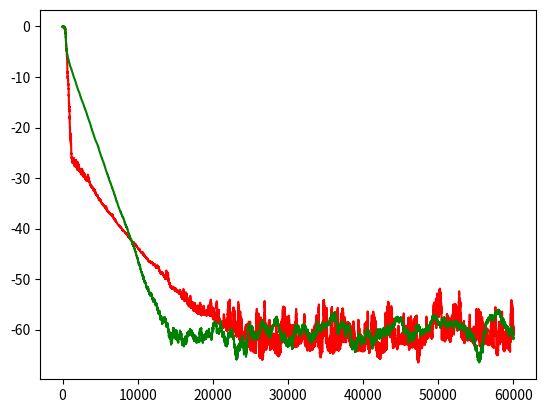

The matplotlib source for this figure:
# -*- coding: utf-8 -*-
"""
Created on Mon Nov  9 16:11:32 2020

@author: LENOVO
"""
import numpy as np
import matplotlib.pyplot as plt


class LMS_BF:
    def __init__(self,h_true,g_true,hcap_init,gcap_init,noise_var):
        self.h_true = h_true
        self.g_true = g_true
        self.f_true = np.kron(g_true,h_true)
        self.h_cap = hcap_init
        self.g_cap = gcap_init
        self.f_cap = np.kron(gcap_init,hcap_init)
        self.noise_std = np.sqrt(noise_var)
        self.L = h_true.shape[0]
        self.M = g_true.shape[0]
        self.IL = np.identity(self.L)
        self.IM = np.identity(self.M)
        
    def update_filt(self,xvec,mu_h,mu_g):
        y = np.dot(self.f_true,xvec)
        noise = np.random.normal(0,self.noise_std,1)
        d = y+noise
        
        
        xgcap = np.dot(np.kron(self.g_cap.reshape(-1,1),self.IL).transpose(),xvec)
        xhcap = np.dot(np.kron(self.IM,self.h_cap.reshape(-1,1)).transpose(),xvec)
        #ycap = np.dot(self.f_cap,xvec)
        
        egcap = d - np.dot(self.h_cap,xgcap)
        ehcap = d - np.dot(self.g_cap,xhcap)
        
        self.h_cap = self.h_cap + mu_h*egcap*xgcap
        self.g_cap = self.g_cap + mu_g*ehcap*xhcap 
        self.f_cap = np.kron(self.g_cap,self.h_cap)
        
    def get_NPMg(self):
        return 10*np.log10(1 - (np.square(np.dot(self.g_true,self.g_cap))/(np.dot(self.g_true,self.g_true)*np.dot(self.g_cap,self.g_cap))))
    
    def get_NPMh(self):
        return 10*np.log10(1 - (np.square(np.dot(self.h_true,self.h_cap))/(np.dot(self.h_true,self.h_true)*np.dot(self.h_cap,self.h_cap))))
    
    def get_NMf(self):
        return 10*np.log10(np.square(np.linalg.norm(self.f_true-self.f_cap))/np.square(np.linalg.norm(self.f_true)))
 

class NLMS_BF:
    def __init__(self,h_true,g_true,hcap_init,gcap_init,noise_var):
        self.h_true = h_true
        self.g_true = g_true
        self.f_true = np.kron(g_true,h_true)
        self.h_cap = hcap_init
        self.g_cap = gcap_init
        self.f_cap = np.kron(gcap_init,hcap_init)
        self.noise_std = np.sqrt(noise_var)
        self.L = h_true.shape[0]
        self.M = g_true.shape[0]
        self.IL = np.identity(self.L)
        self.IM = np.identity(self.M)
        
    def update_filt(self,xvec,alpha_h,alpha_g,delta_h,delta_g):
        y = np.dot(self.f_true,xvec)
        noise = np.random.normal(0,self.noise_std,1)
        d = y+noise
        
        
        xgcap = np.dot(np.kron(self.g_cap.reshape(-1,1),self.IL).transpose(),xvec)
        xhcap = np.dot(np.kron(self.IM,self.h_cap.reshape(-1,1)).transpose(),xvec)
        #ycap = np.dot(self.f_cap,xvec)
        
        egcap = d - np.dot(self.h_cap,xgcap)
        ehcap = d - np.dot(self.g_cap,xhcap)
        
        self.h_cap = self.h_cap + (alpha_h*egcap*xgcap/(np.dot(xgcap,xgcap)+delta_h))
        self.g_cap = self.g_cap + (alpha_g*ehcap*xhcap/(np.dot(xhcap,xhcap)+delta_g))
        self.f_cap = np.kron(self.g_cap,self.h_cap)
        
    def get_NPMg(self):
        return 10*np.log10(1 - (np.square(np.dot(self.g_true,self.g_cap))/(np.dot(self.g_true,self.g_true)*np.dot(self.g_cap,self.g_cap))))
    
    def get_NPMh(self):
        return 10*np.log10(1 - (np.square(np.dot(self.h_true,self.h_cap))/(np.dot(self.h_true,self.h_true)*np.dot(self.h_cap,self.h_cap))))
    
    def get_NMf(self):
        return 10*np.log10(np.square(np.linalg.norm(self.f_true-self.f_cap))/np.square(np.linalg.norm(self.f_true)))
               


class ZALMS_BF:
    def __init__(self,h_true,g_true,hcap_init,gcap_init,noise_var):
        self.h_true = h_true
        self.g_true = g_true
        self.f_true = np.kron(g_true,h_true)
        self.h_cap = hcap_init
        self.g_cap = gcap_init
        self.f_cap = np.kron(gcap_init,hcap_init)
        self.noise_std = np.sqrt(noise_var)
        self.L = h_true.shape[0]
        self.M = g_true.shape[0]
        self.IL = np.identity(self.L)
        self.IM = np.identity(self.M)
        
    def update_filt(self,xvec,mu_h,mu_g,rho_h):
        y = np.dot(self.f_true,xvec)
        noise = np.random.normal(0,self.noise_std,1)
        d = y+noise
        
        
        xgcap = np.dot(np.kron(self.g_cap.reshape(-1,1),self.IL).transpose(),xvec)
        xhcap = np.dot(np.kron(self.IM,self.h_cap.reshape(-1,1)).transpose(),xvec)
        #ycap = np.dot(self.f_cap,xvec)
        
        egcap = d - np.dot(self.h_cap,xgcap)
        ehcap = d - np.dot(self.g_cap,xhcap)
        
        self.h_cap = self.h_cap + mu_h*egcap*xgcap - rho_h*np.sign(self.h_cap)
        self.g_cap = self.g_cap + mu_g*ehcap*xhcap 
        self.f_cap = np.kron(self.g_cap,self.h_cap) 
        
    def get_NPMg(self):
        return 10*np.log10(1 - (np.square(np.dot(self.g_true,self.g_cap))/(np.dot(self.g_true,self.g_true)*np.dot(self.g_cap,self.g_cap))))
    
    def get_NPMh(self):
        return 10*np.log10(1 - (np.square(np.dot(self.h_true,self.h_cap))/(np.dot(self.h_true,self.h_true)*np.dot(self.h_cap,self.h_cap))))
    
    def get_NMf(self):
        return 10*np.log10(np.square(np.linalg.norm(self.f_true-self.f_cap))/np.square(np.linalg.norm(self.f_true)))


class PNLMS_BF:
    def __init__(self,h_true,g_true,hcap_init,gcap_init,noise_var):
        self.h_true = h_true
        self.g_true = g_true
        self.f_true = np.kron(g_true,h_true)
        self.h_cap = hcap_init
        self.g_cap = gcap_init
        self.f_cap = np.kron(gcap_init,hcap_init)
        self.noise_std = np.sqrt(noise_var)
        self.L = h_true.shape[0]
        self.M = g_true.shape[0]
        self.IL = np.identity(self.L)
        self.IM = np.identity(self.M)
        
    def update_filt(self,xvec,alpha_h,alpha_g,delta_h,delta_g,rho_h,deltap_h):
        y = np.dot(self.f_true,xvec)
        noise = np.random.normal(0,self.noise_std,1)
        d = y+noise
        
        abs_hcap = np.abs(self.h_cap)
        maxi_triv = np.maximum(rho_h*np.max(abs_hcap),deltap_h)
        gamma_h = np.maximum(maxi_triv,abs_hcap)
        G = gamma_h /np.sum(gamma_h)
        
        delta_PNLMS_h = delta_h/self.L
        
        
        
        xgcap = np.dot(np.kron(self.g_cap.reshape(-1,1),self.IL).transpose(),xvec)
        xhcap = np.dot(np.kron(self.IM,self.h_cap.reshape(-1,1)).transpose(),xvec)
        #ycap = np.dot(self.f_cap,xvec)
        
        egcap = d - np.dot(self.h_cap,xgcap)
        ehcap = d - np.dot(self.g_cap,xhcap)
        
        factor = np.sum(G*xgcap*xgcap) + delta_PNLMS_h

        self.h_cap = self.h_cap + (alpha_h*egcap*G*xgcap)/factor
        self.g_cap = self.g_cap + (alpha_g*ehcap*xhcap/(np.dot(xhcap,xhcap)+delta_g))
        self.f_cap = np.kron(self.g_cap,self.h_cap)
        
    def get_NPMg(self):
        return 10*np.log10(1 - (np.square(np.dot(self.g_true,self.g_cap))/(np.dot(self.g_true,self.g_true)*np.dot(self.g_cap,self.g_cap))))
    
    def get_NPMh(self):
        return 10*np.log10(1 - (np.square(np.dot(self.h_true,self.h_cap))/(np.dot(self.h_true,self.h_true)*np.dot(self.h_cap,self.h_cap))))
    
    def get_NMf(self):
        return 10*np.log10(np.square(np.linalg.norm(self.f_true-self.f_cap))/np.square(np.linalg.norm(self.f_true)))
 


class IPNLMS_BF:
    def __init__(self,h_true,g_true,hcap_init,gcap_init,noise_var):
        self.h_true = h_true
        self.g_true = g_true
        self.f_true = np.kron(g_true,h_true)
        self.h_cap = hcap_init
        self.g_cap = gcap_init
        self.f_cap = np.kron(gcap_init,hcap_init)
        self.noise_std = np.sqrt(noise_var)
        self.L = h_true.shape[0]
        self.M = g_true.shape[0]
        self.IL = np.identity(self.L)
        self.IM = np.identity(self.M)
        
    def update_filt(self,xvec,alpha_h,alpha_g,delta_h,delta_g,alpha,eps):
        y = np.dot(self.f_true,xvec)
        noise = np.random.normal(0,self.noise_std,1)
        d = y+noise
        
        
        xgcap = np.dot(np.kron(self.g_cap.reshape(-1,1),self.IL).transpose(),xvec)
        xhcap = np.dot(np.kron(self.IM,self.h_cap.reshape(-1,1)).transpose(),xvec)
        #ycap = np.dot(self.f_cap,xvec)
        
        egcap = d - np.dot(self.h_cap,xgcap)
        ehcap = d - np.dot(self.g_cap,xhcap)
        
        abs_hcap = np.abs(self.h_cap)
        L = self.L
        norm1_hcap = np.sum(abs_hcap)
        K = (1-alpha)/(2*L) + ((1+alpha)/(eps + 2*norm1_hcap))*abs_hcap
        delta_IPNLMS = delta_h/(2*L)
        factor = np.sum(K*xgcap*xgcap) + delta_IPNLMS
        
        self.h_cap = self.h_cap + (alpha_h*egcap*xgcap*K/factor)
        self.g_cap = self.g_cap + (alpha_g*ehcap*xhcap/(np.dot(xhcap,xhcap)+delta_g))
        self.f_cap = np.kron(self.g_cap,self.h_cap)
        
    def get_NPMg(self):
        return 10*np.log10(1 - (np.square(np.dot(self.g_true,self.g_cap))/(np.dot(self.g_true,self.g_true)*np.dot(self.g_cap,self.g_cap))))
    
    def get_NPMh(self):
        return 10*np.log10(1 - (np.square(np.dot(self.h_true,self.h_cap))/(np.dot(self.h_true,self.h_true)*np.dot(self.h_cap,self.h_cap))))
    
    def get_NMf(self):
        return 10*np.log10(np.square(np.linalg.norm(self.f_true-self.f_cap))/np.square(np.linalg.norm(self.f_true)))
                    
L= 20
M= 20
data_var = 1
data_std = np.sqrt(data_var)
noise_var = 0.01
h_true = np.zeros(L)
h_true[int(L/2)]=1
h_true[int(L/4)]=1
g_true = np.random.normal(0,1,M)
h_cap = np.zeros(L)
h_cap[0]=1
g_cap = np.ones(M)*(1/M)
#g_cap = np.zeros(M)
filt1=IPNLMS_BF(h_true,g_true,h_cap,g_cap,noise_var)
n_sim1 = 60000
NPM_h = np.zeros(n_sim1)
NPM_g = np.zeros(n_sim1)
mu_h = 0.01
mu_g = 0.01
rho_h = 0.01
delta_h=0.01
delta_g=0.01
delta_ph=0.01
alpha=0.5
eps=0.001


for i in range(0,n_sim1):
    xvec = np.random.normal(0,data_std,L*M)
    filt1.update_filt(xvec,mu_h,mu_g,delta_h,delta_g,alpha,eps)
    NPM_h[i]=filt1.get_NPMh()
    NPM_g[i]=filt1.get_NPMg()
    
x = np.linspace(0,n_sim1,n_sim1)
plt.plot(x,NPM_h,'red',label='NPM_h')   
plt.plot(x,NPM_g,'green',label='NPM_g')
plt.show()
    
    
        
        
        
        